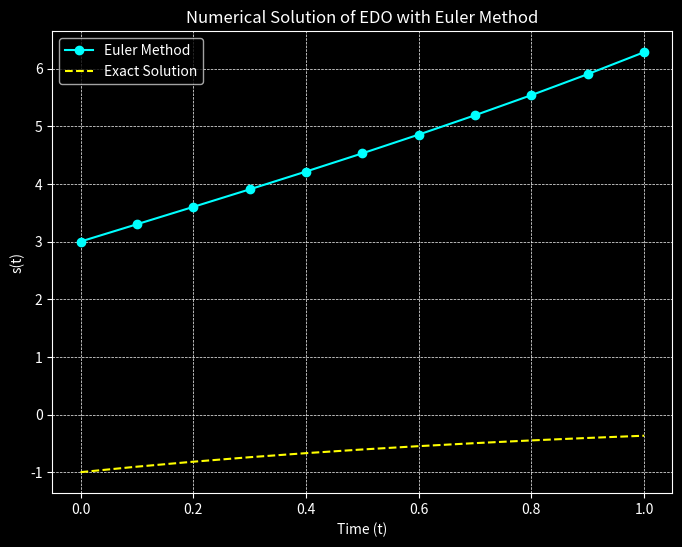

Generate this figure with matplotlib:
import numpy as np
import matplotlib.pyplot as plt
plt.style.use("dark_background")

# Parameters
# EDO
f = lambda t, s: t**2 + 3

# size
h = 0.1

# Time discret
t = np.arange(0, 1 + h, h)

# Initial condition
s0 = 3

# Euler Method
s = np.zeros(len(t))
s[0] = s0

for i in range(0, len(t) -1):
    s[i + 1] = s[i] + h*f(t[i], s[i])

# Graphics
# Plotting the results of the Euler Method
plt.figure(figsize=(8, 6))

# Plot the numerical solution (Euler Method)
plt.plot(t, s, label='Euler Method', marker='o', linestyle='-', color='cyan')

# Exact solution for comparison (optional)
exact_solution = -np.exp(-t)  # Analytical solution
plt.plot(t, exact_solution, label='Exact Solution', linestyle='--', color='yellow')

# Add labels and title
plt.xlabel('Time (t)')
plt.ylabel('s(t)')
plt.title('Numerical Solution of EDO with Euler Method')

# Add grid and legend
plt.grid(True, which='both', linestyle='--', linewidth=0.5)
plt.legend()

# Show the plot
plt.show()
